Run: headless pygame with SDL's dummy video driver; simulated clock (each Clock.tick advances the game by its frame time, no real sleeping); random seed 0; keys injected as events and as key.get_pressed() state; no mouse input.
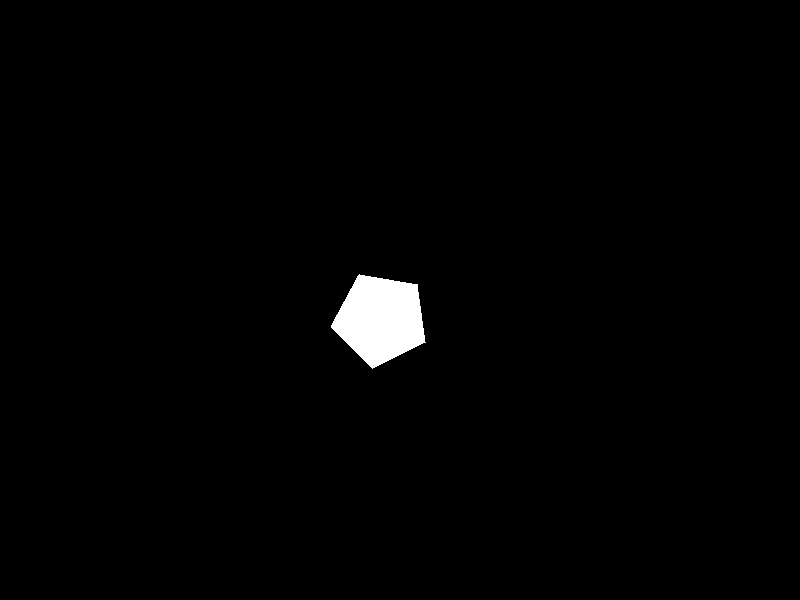
Frame 1 of 4 · flips 1–60 · no input
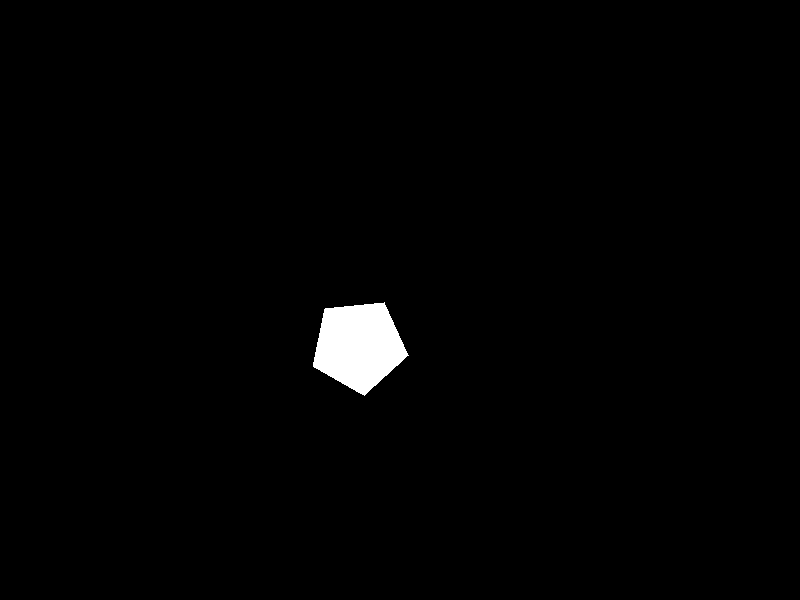
Frame 2 of 4 · flips 61–180 · tapped SPACE, RETURN · held RIGHT (→), D
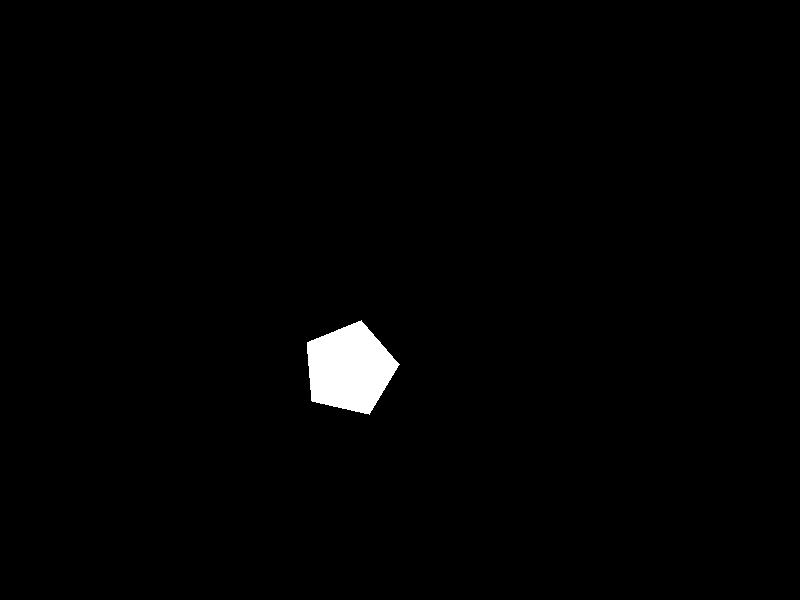
Frame 3 of 4 · flips 181–300 · held DOWN (↓), S
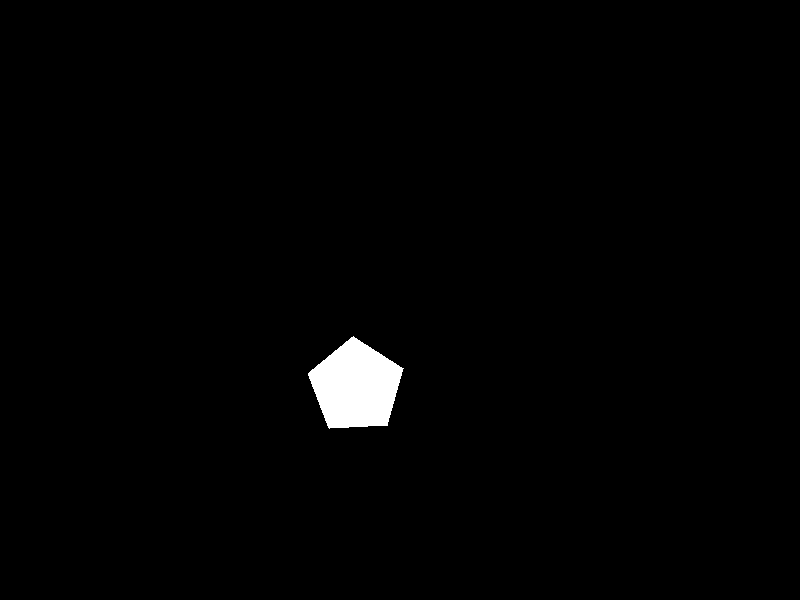
Frame 4 of 4 · flips 301–420 · held LEFT (←), A, UP (↑), W

The pygame program that drew these frames:


import pygame
import sys
import math

# Initialize Pygame
pygame.init()

# Screen dimensions
WIDTH, HEIGHT = 800, 600
screen = pygame.display.set_mode((WIDTH, HEIGHT))
pygame.display.set_caption("Rotating Pentagon on a Lemniscate")

# Colors
BLACK = (0, 0, 0)
WHITE = (255, 255, 255)

# Pentagon properties
pentagon_radius = 50  # Radius of the pentagon
rotation_speed = 0.05  # Speed of rotation
orbit_radius = 100  # Radius of each loop of the lemniscate
orbit_center = (WIDTH // 2, HEIGHT // 2)  # Center of the screen

# Clock for controlling frame rate
clock = pygame.time.Clock()

def get_pentagon_vertices(center, radius, angle):
    """Calculate the vertices of a pentagon given a center, size, and rotation angle."""
    vertices = []
    for i in range(5):
        theta = math.radians(angle + i * 72)  # 72 degrees between pentagon vertices
        x = center[0] + radius * math.cos(theta)
        y = center[1] + radius * math.sin(theta)
        vertices.append((x, y))
    return vertices

# Main loop
angle = 0  # Starting angle for rotation
while True:
    for event in pygame.event.get():
        if event.type == pygame.QUIT:
            pygame.quit()
            sys.exit()
    
    # Calculate the new center of the pentagon (lemniscate motion)
    t = angle  # Use angle as the parameter t in the parametric equation
    pentagon_center_x = orbit_center[0] + orbit_radius * math.sin(t) * math.cos(t)
    pentagon_center_y = orbit_center[1] + orbit_radius * math.sin(t)
    pentagon_center = (pentagon_center_x, pentagon_center_y)
    
    # Increment the angle for the next frame
    angle += rotation_speed

    # Get the current vertices of the pentagon
    vertices = get_pentagon_vertices(pentagon_center, pentagon_radius, math.degrees(angle))
    
    # Drawing
    screen.fill(BLACK)
    pygame.draw.polygon(screen, WHITE, vertices)
    pygame.display.flip()

    # Frame rate
    clock.tick(60)
